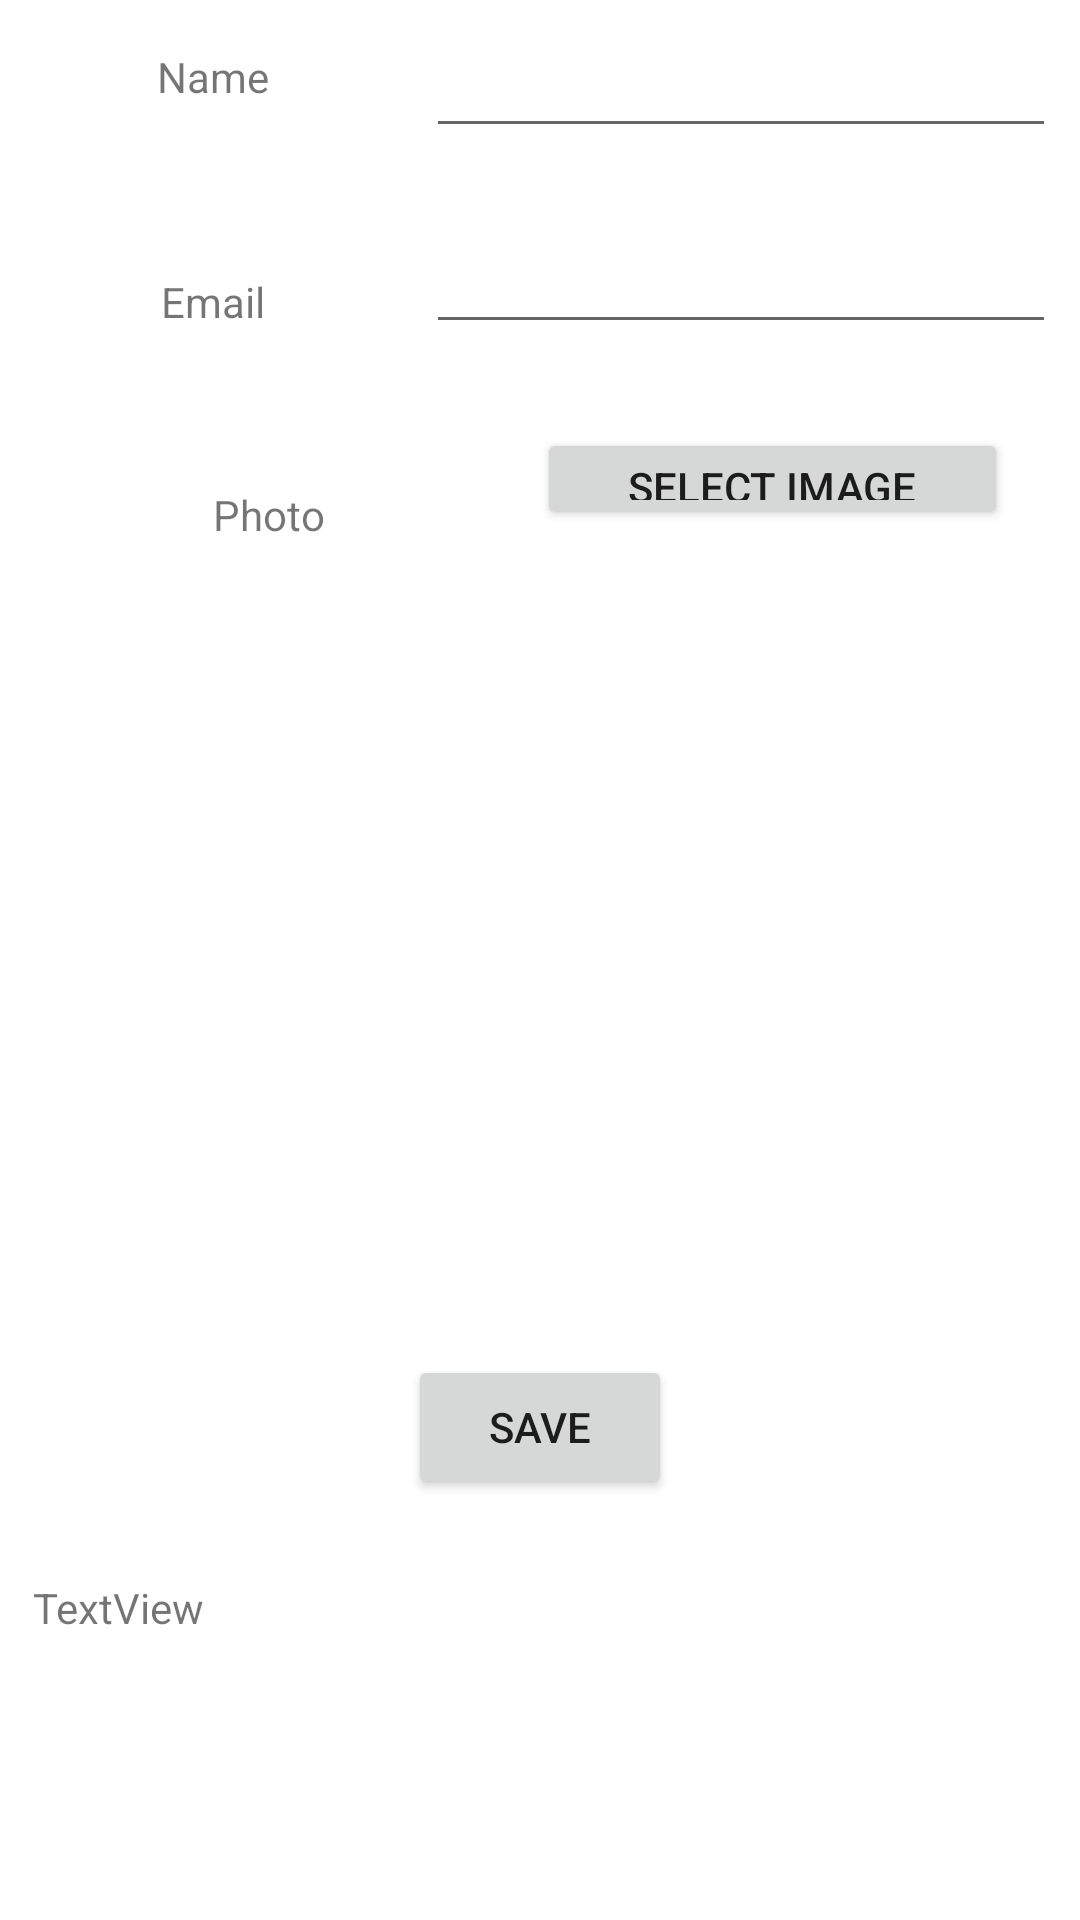

This screen was rendered from an Android layout file. Write that file and the resources it references.
<!-- AndroidManifest.xml: application theme Theme.Localkamcom -->
<!-- res/layout/activity_image.xml -->
<?xml version="1.0" encoding="utf-8"?>
<androidx.constraintlayout.widget.ConstraintLayout xmlns:android="http://schemas.android.com/apk/res/android"
    xmlns:app="http://schemas.android.com/apk/res-auto"
    xmlns:tools="http://schemas.android.com/tools"
    android:layout_width="match_parent"
    android:layout_height="match_parent"
    tools:context=".Image_Upload.image">

    <TextView
        android:id="@+id/textView"
        android:layout_width="wrap_content"
        android:layout_height="wrap_content"
        android:layout_marginStart="8dp"
        android:layout_marginTop="16dp"
        android:layout_marginEnd="8dp"
        android:text="Name"
        app:layout_constraintEnd_toStartOf="@+id/editTextName"
        app:layout_constraintStart_toStartOf="parent"
        app:layout_constraintTop_toTopOf="parent" />

    <EditText
        android:id="@+id/editTextName"
        android:layout_width="wrap_content"
        android:layout_height="wrap_content"
        android:layout_marginTop="8dp"
        android:layout_marginEnd="8dp"
        android:ems="10"
        android:inputType="textPersonName"
        app:layout_constraintEnd_toEndOf="parent"
        app:layout_constraintTop_toTopOf="parent"
        android:layout_marginRight="8dp" />

    <TextView
        android:id="@+id/textView2"
        android:layout_width="wrap_content"
        android:layout_height="wrap_content"
        android:layout_marginStart="8dp"
        android:layout_marginTop="56dp"
        android:layout_marginEnd="8dp"
        android:text="Email"
        app:layout_constraintEnd_toStartOf="@+id/editTextEmail"
        app:layout_constraintStart_toStartOf="parent"
        app:layout_constraintTop_toBottomOf="@+id/textView" />

    <EditText
        android:id="@+id/editTextEmail"
        android:layout_width="wrap_content"
        android:layout_height="wrap_content"
        android:layout_marginTop="24dp"
        android:layout_marginEnd="8dp"
        android:ems="10"
        android:inputType="textPersonName"
        app:layout_constraintEnd_toEndOf="parent"
        app:layout_constraintTop_toBottomOf="@+id/editTextName"
        android:layout_marginRight="8dp" />

    <Button
        android:id="@+id/buttonChoose"
        android:layout_width="157dp"
        android:layout_height="34dp"
        android:layout_marginTop="28dp"
        android:layout_marginEnd="24dp"
        android:onClick="selectImage"
        android:text="Select Image"
        app:layout_constraintEnd_toEndOf="parent"
        app:layout_constraintTop_toBottomOf="@+id/editTextEmail"
        android:layout_marginRight="24dp" />

    <TextView
        android:id="@+id/textView3"
        android:layout_width="wrap_content"
        android:layout_height="wrap_content"
        android:layout_marginStart="8dp"
        android:layout_marginTop="52dp"
        android:layout_marginEnd="8dp"
        android:text="Photo"
        app:layout_constraintEnd_toStartOf="@+id/buttonChoose"
        app:layout_constraintStart_toStartOf="parent"
        app:layout_constraintTop_toBottomOf="@+id/textView2" />

    <ImageView
        android:id="@+id/imageView"
        android:layout_width="207dp"
        android:layout_height="199dp"
        android:layout_marginStart="8dp"
        android:layout_marginTop="48dp"
        android:layout_marginEnd="8dp"
        app:layout_constraintEnd_toEndOf="parent"
        app:layout_constraintHorizontal_bias="0.95"
        app:layout_constraintStart_toStartOf="parent"
        app:layout_constraintTop_toBottomOf="@+id/buttonChoose" />

    <Button
        android:id="@+id/buttonUpload"
        android:layout_width="wrap_content"
        android:layout_height="wrap_content"
        android:layout_marginStart="8dp"
        android:layout_marginTop="28dp"
        android:layout_marginEnd="8dp"
        android:onClick="saveData"
        android:text="Save"
        app:layout_constraintEnd_toEndOf="parent"
        app:layout_constraintStart_toStartOf="parent"
        app:layout_constraintTop_toBottomOf="@+id/imageView" />

    <TextView
        android:id="@+id/tv4"
        android:layout_width="338dp"
        android:layout_height="87dp"
        android:text="TextView"
        app:layout_constraintBottom_toBottomOf="parent"
        app:layout_constraintEnd_toEndOf="parent"
        app:layout_constraintHorizontal_bias="0.493"
        app:layout_constraintStart_toStartOf="parent"
        app:layout_constraintTop_toBottomOf="@+id/buttonUpload" />
</androidx.constraintlayout.widget.ConstraintLayout>
<!-- resources referenced by this layout -->
<resources>
  <style name="Theme.Localkamcom" parent="Theme.MaterialComponents.DayNight.DarkActionBar">
          
          <item name="colorPrimary">@color/purple_500</item>
          <item name="colorPrimaryVariant">@color/purple_700</item>
          <item name="colorOnPrimary">@color/white</item>
          
          <item name="colorSecondary">@color/teal_200</item>
          <item name="colorSecondaryVariant">@color/teal_700</item>
          <item name="colorOnSecondary">@color/black</item>
          
          <item name="android:statusBarColor" tools:targetApi="l">?attr/colorPrimaryVariant</item>
          
      </style>
  <color name="purple_500">#FF6200EE</color>
  <color name="purple_700">#FF3700B3</color>
  <color name="white">#FFFFFFFF</color>
  <color name="teal_200">#FF03DAC5</color>
  <color name="teal_700">#FF018786</color>
  <color name="black">#FF000000</color>
</resources>
